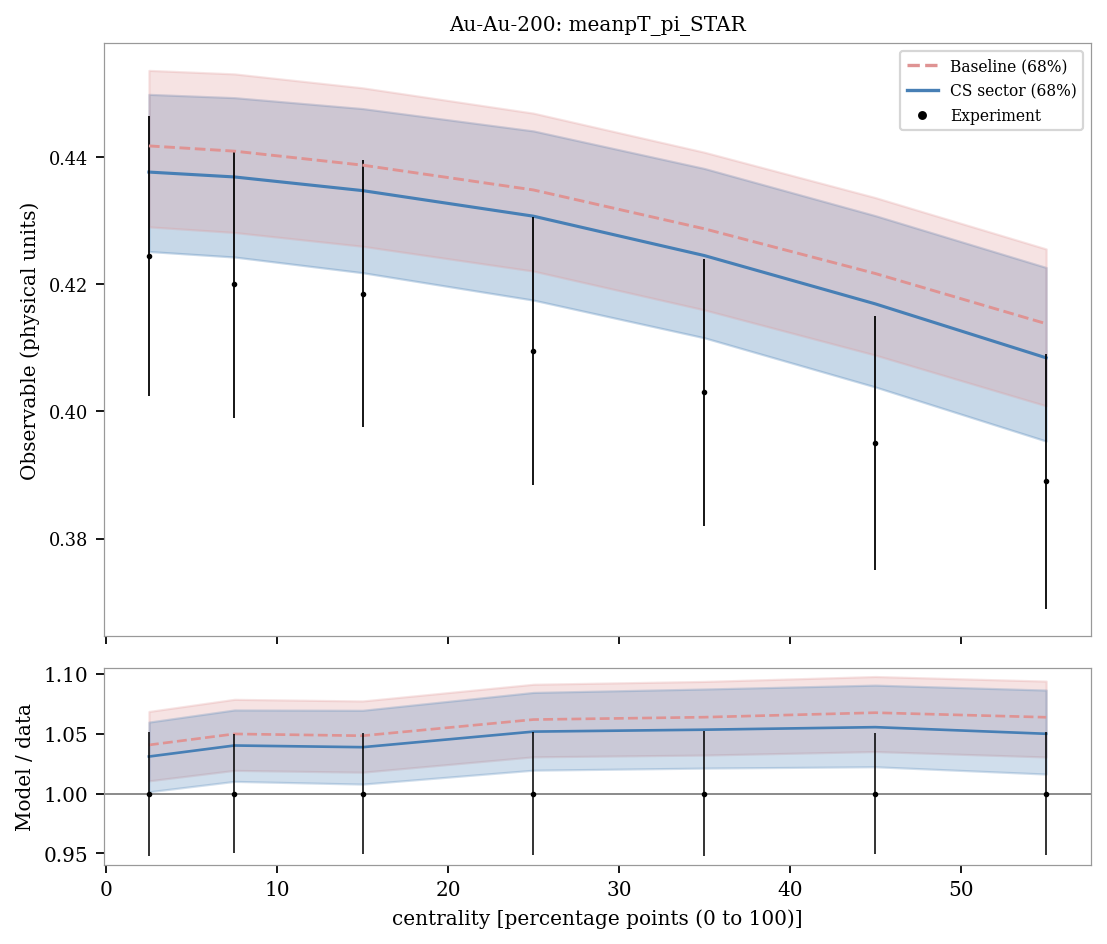

Data behind this chart, as committed beside it:
system, observable, bin_index, bin_low, bin_high, center, experiment, experimental_std, baseline_q05, sector_q05, baseline_q16, sector_q16, baseline_median, sector_median, baseline_q84, sector_q84, baseline_q95, sector_q95, baseline_median_over_data, sector_median_over_data
Au-Au-200, meanpT_pi_STAR, 0, 0.0, 5.0, 2.5, 0.4245, 0.022, 0.4215, 0.4184, 0.429, 0.4251, 0.4417, 0.4376, 0.4536, 0.4498, 0.4625, 0.4582, 1.041, 1.031
Au-Au-200, meanpT_pi_STAR, 1, 5.0, 10.0, 7.5, 0.42, 0.021, 0.4203, 0.4178, 0.4281, 0.4243, 0.4409, 0.4369, 0.4531, 0.4493, 0.462, 0.4575, 1.05, 1.04
Au-Au-200, meanpT_pi_STAR, 2, 10.0, 20.0, 15.0, 0.4185, 0.021, 0.4179, 0.4156, 0.426, 0.4218, 0.4387, 0.4347, 0.4509, 0.4476, 0.4598, 0.4558, 1.048, 1.039
Au-Au-200, meanpT_pi_STAR, 3, 20.0, 30.0, 25.0, 0.4095, 0.021, 0.4137, 0.4113, 0.4221, 0.4175, 0.4348, 0.4307, 0.4469, 0.4441, 0.456, 0.4522, 1.062, 1.052
Au-Au-200, meanpT_pi_STAR, 4, 30.0, 40.0, 35.0, 0.403, 0.021, 0.4074, 0.4049, 0.416, 0.4116, 0.4287, 0.4245, 0.4407, 0.4382, 0.4498, 0.4466, 1.064, 1.053
Au-Au-200, meanpT_pi_STAR, 5, 40.0, 50.0, 45.0, 0.395, 0.02, 0.4003, 0.397, 0.4089, 0.4038, 0.4217, 0.4169, 0.4336, 0.4308, 0.4423, 0.4397, 1.068, 1.055
Au-Au-200, meanpT_pi_STAR, 6, 50.0, 60.0, 55.0, 0.389, 0.02, 0.3921, 0.3883, 0.4009, 0.3953, 0.4138, 0.4084, 0.4255, 0.4226, 0.4343, 0.4318, 1.064, 1.05
